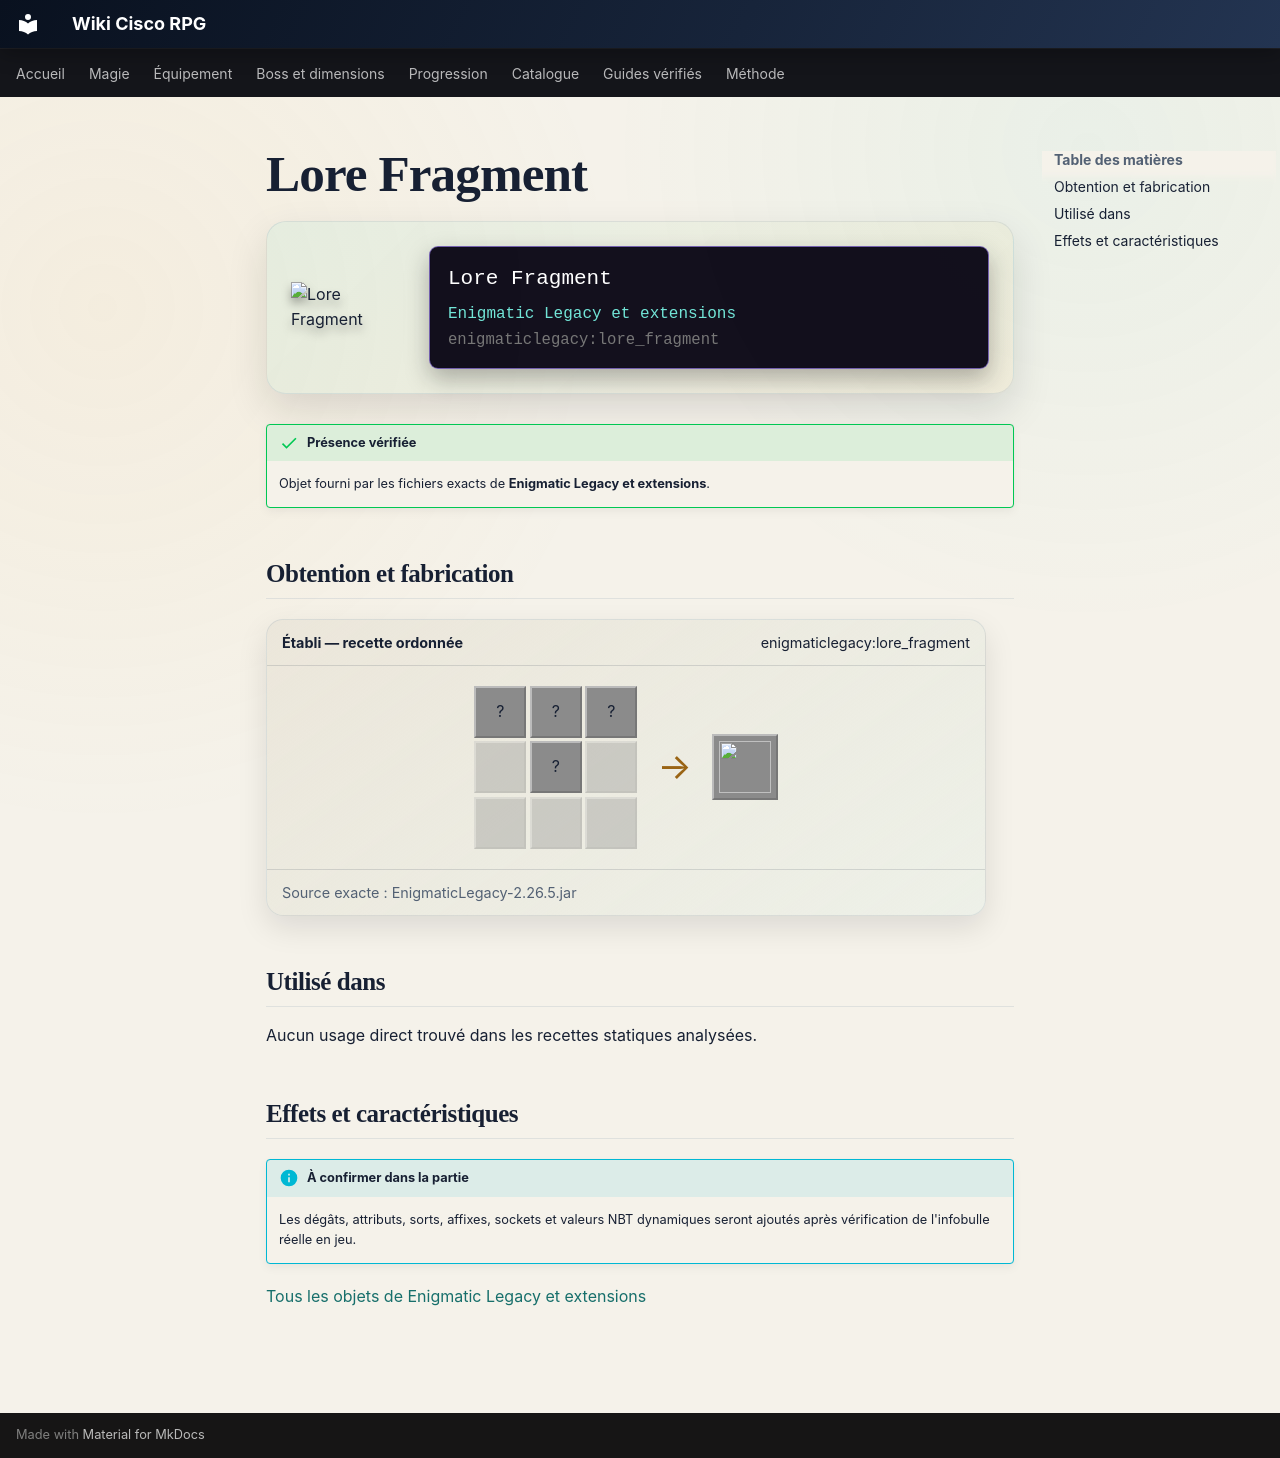

repository: Kloups-Dev/wiki-cisco-rpg · page: catalogue/objets/enigmaticlegacy/lore_fragment/index.html · generator: mkdocs

# Lore Fragment

<div class="mc-item-showcase">
<img class="mc-item-icon" src="../../../../assets/generated/items/enigmaticlegacy/lore_fragment.png" alt="Lore Fragment">
<div class="mc-tooltip-card">
<div class="mc-tooltip-card__name">Lore Fragment</div>
<div class="mc-tooltip-card__mod">Enigmatic Legacy et extensions</div>
<div class="mc-tooltip-card__id">enigmaticlegacy:lore_fragment</div>
</div>
</div>

!!! success "Présence vérifiée"
    Objet fourni par les fichiers exacts de **Enigmatic Legacy et extensions**.

## Obtention et fabrication

<div class="jei-recipe"><div class="jei-recipe__head"><strong>Établi — recette ordonnée</strong><span>enigmaticlegacy:lore_fragment</span></div><div class="jei-recipe__body"><div class="jei-grid"><span class="jei-slot" title="Stick (minecraft:stick)">?</span><span class="jei-slot" title="Paper (minecraft:paper)">?</span><span class="jei-slot" title="Stick (minecraft:stick)">?</span><span class="jei-slot jei-slot--empty"></span><span class="jei-slot" title="Paper (minecraft:paper)">?</span><span class="jei-slot jei-slot--empty"></span><span class="jei-slot jei-slot--empty"></span><span class="jei-slot jei-slot--empty"></span><span class="jei-slot jei-slot--empty"></span></div><span class="jei-arrow">→</span><span class="jei-slot jei-slot--result"><img src="../../../../assets/generated/items/enigmaticlegacy/lore_fragment.png" alt=""></span></div><div class="jei-recipe__source">Source exacte : EnigmaticLegacy-2.26.5.jar</div></div>

## Utilisé dans

Aucun usage direct trouvé dans les recettes statiques analysées.

## Effets et caractéristiques

!!! info "À confirmer dans la partie"
    Les dégâts, attributs, sorts, affixes, sockets et valeurs NBT dynamiques seront ajoutés après vérification de l'infobulle réelle en jeu.

[Tous les objets de Enigmatic Legacy et extensions](../../../contenu/enigmatic-legacy.md)
